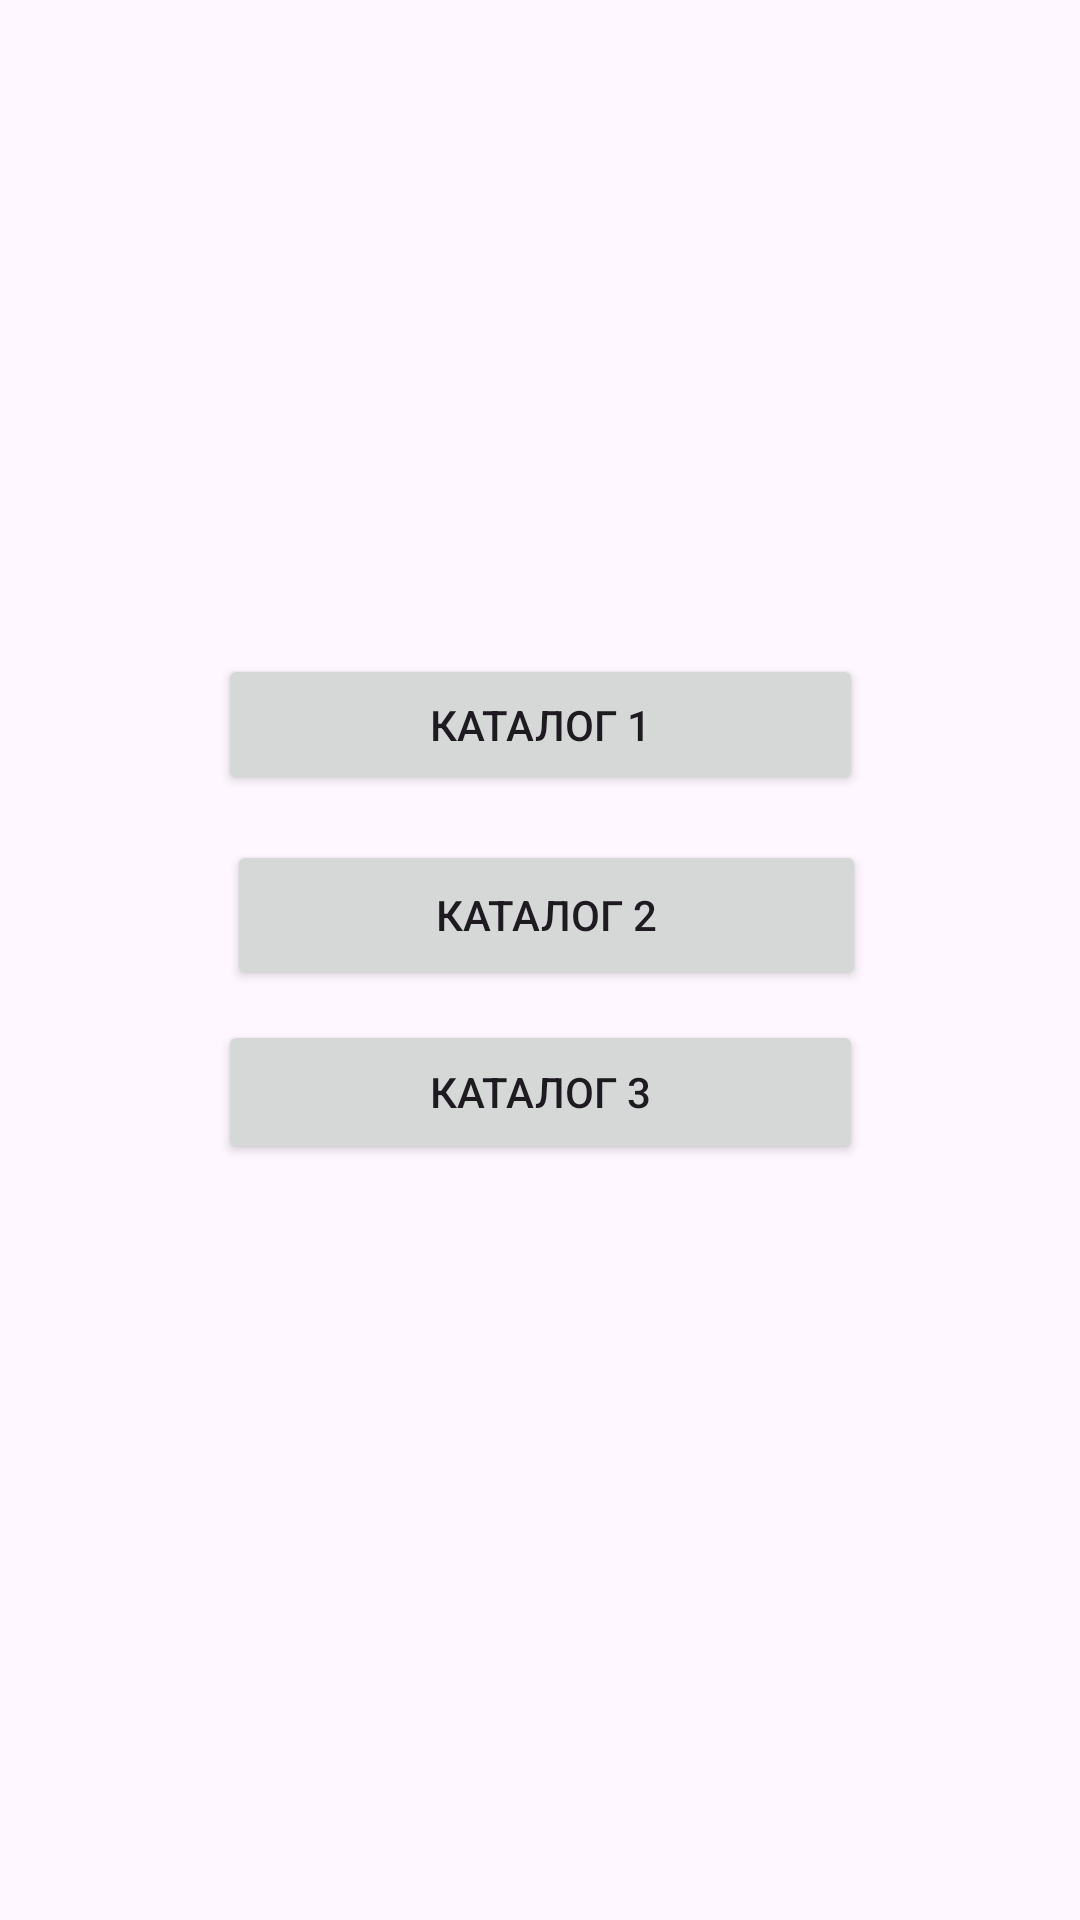

Reconstruct the res/layout file that produces this screen, plus the resources it refers to.
<!-- AndroidManifest.xml: application theme Theme.AmmunitionShop -->
<!-- res/layout/activity_main.xml -->
<?xml version="1.0" encoding="utf-8"?>
<androidx.constraintlayout.widget.ConstraintLayout xmlns:android="http://schemas.android.com/apk/res/android"
    xmlns:app="http://schemas.android.com/apk/res-auto"
    xmlns:tools="http://schemas.android.com/tools"
    android:id="@+id/main"
    android:layout_width="match_parent"
    android:layout_height="match_parent"
    tools:context=".MainActivity">

    <Button
        android:id="@+id/pistols_button"
        android:layout_width="215dp"
        android:layout_height="47dp"
        android:text="Каталог 1"
        app:layout_constraintBottom_toTopOf="@+id/shotguns_button"
        app:layout_constraintEnd_toEndOf="parent"
        app:layout_constraintStart_toStartOf="parent"
        app:layout_constraintTop_toTopOf="parent"
        app:layout_constraintVertical_bias="0.935" />

    <Button
        android:id="@+id/rifles_button"
        android:layout_width="215dp"
        android:layout_height="48dp"
        android:layout_marginTop="340dp"
        android:text="Каталог 3"
        app:layout_constraintEnd_toEndOf="parent"
        app:layout_constraintStart_toStartOf="parent"
        app:layout_constraintTop_toTopOf="parent" />

    <Button
        android:id="@+id/shotguns_button"
        android:layout_width="213dp"
        android:layout_height="50dp"
        android:layout_marginTop="280dp"
        android:text="Каталог 2"
        app:layout_constraintEnd_toEndOf="parent"
        app:layout_constraintHorizontal_bias="0.515"
        app:layout_constraintStart_toStartOf="parent"
        app:layout_constraintTop_toTopOf="parent" />


</androidx.constraintlayout.widget.ConstraintLayout>
<!-- resources referenced by this layout -->
<resources>
  <style name="Theme.AmmunitionShop" parent="Base.Theme.AmmunitionShop" />
  <style name="Base.Theme.AmmunitionShop" parent="Theme.Material3.DayNight.NoActionBar">
          
          
      </style>
</resources>
